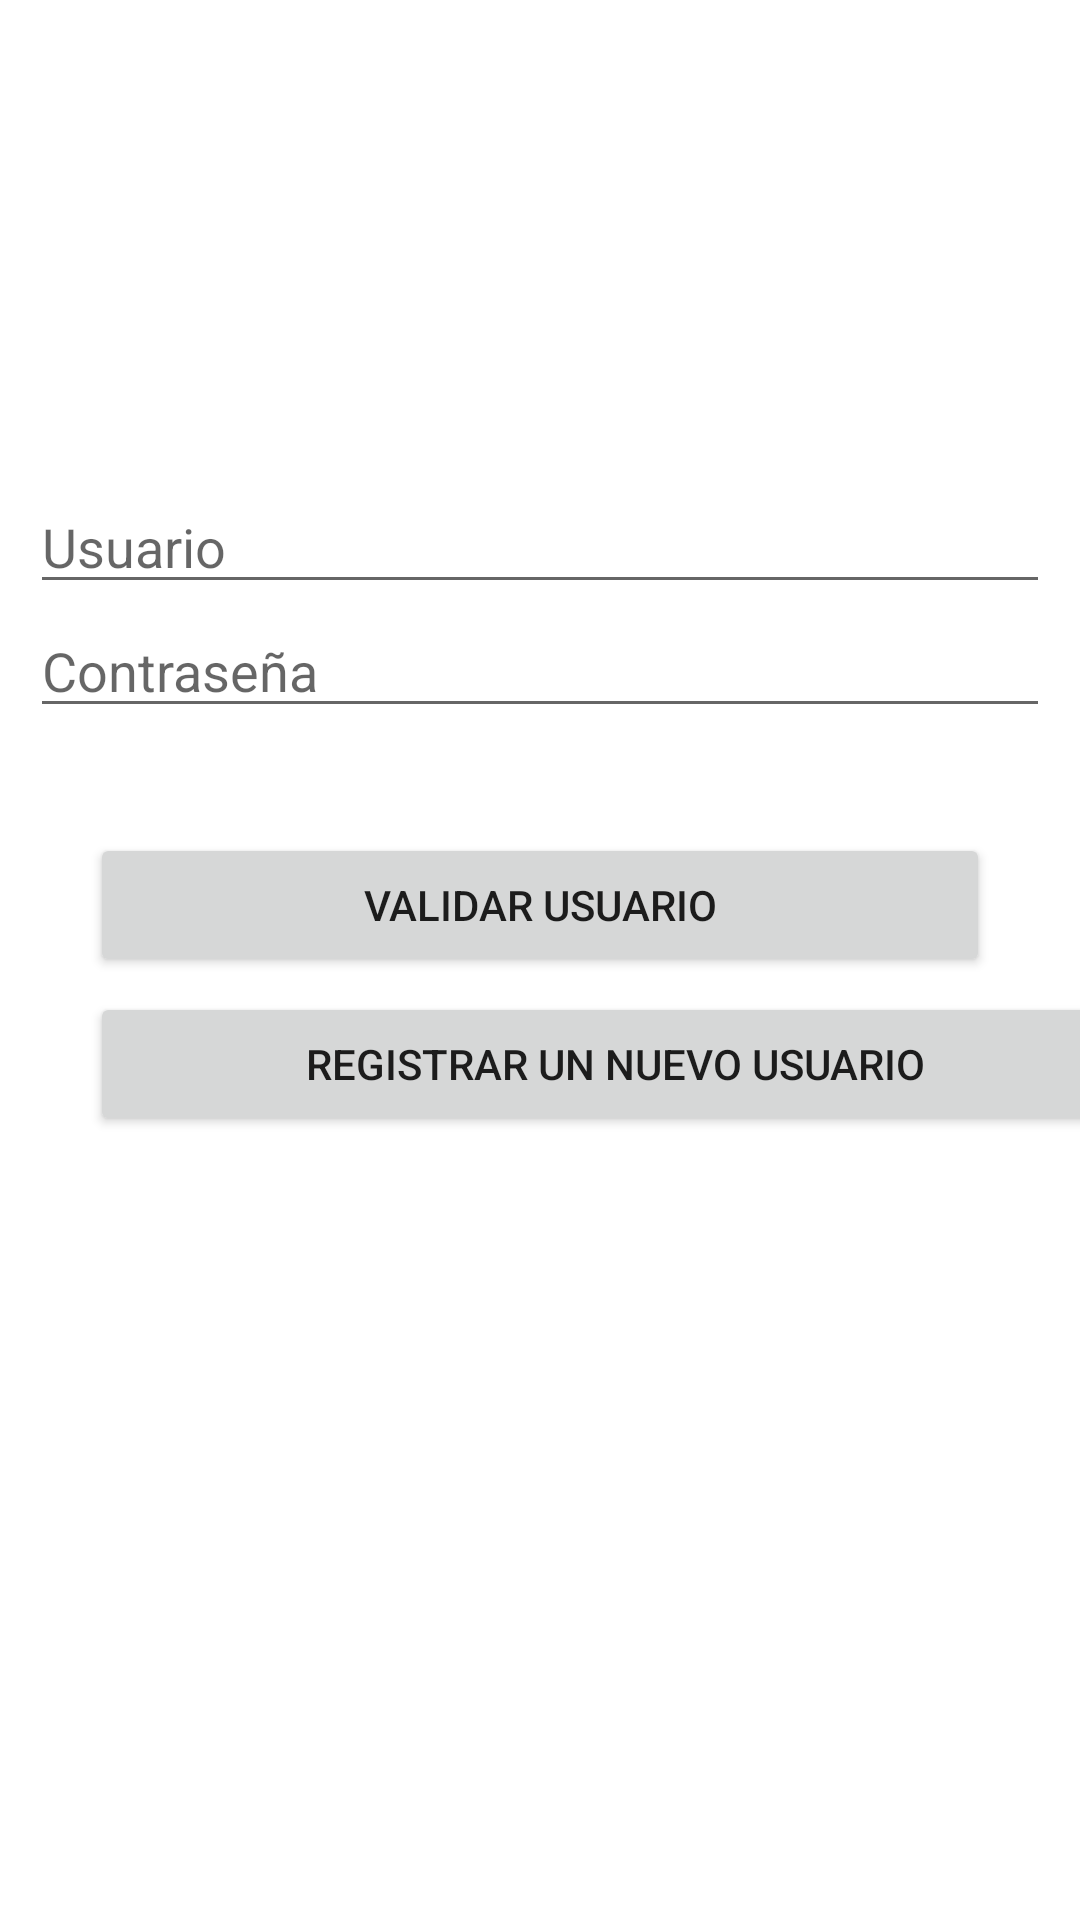

The Android layout XML behind this screen, and the referenced resources:
<!-- AndroidManifest.xml: application theme Theme.PracticaMovil_MJ -->
<!-- res/layout/activity_main.xml -->
<?xml version="1.0" encoding="utf-8"?>
<LinearLayout
    xmlns:android="http://schemas.android.com/apk/res/android"
    xmlns:app="http://schemas.android.com/apk/res-auto"
    xmlns:tools="http://schemas.android.com/tools"
    android:layout_width="match_parent"
    android:layout_height="match_parent"
    android:orientation="vertical"
    tools:context=".MainActivity">

    <ImageView
        android:id="@+id/imageView"
        android:layout_width="match_parent"
        android:layout_height="100dp"
        app:srcCompat="@drawable/ic_baseline_person_24"
        android:layout_marginTop="30dp"
        android:layout_marginBottom="30dp"/>

    <EditText
        android:id="@+id/txtUsuario"
        android:layout_width="match_parent"
        android:layout_height="wrap_content"
        android:hint="@string/lbl_usuario"
        android:layout_marginLeft="10dp"
        android:layout_marginRight="10dp"/>

    <EditText
        android:id="@+id/txtContraseña"
        android:layout_width="match_parent"
        android:layout_height="wrap_content"
        android:hint="@string/lbl_contra"
        android:inputType = "textPassword"
        android:layout_marginLeft="10dp"
        android:layout_marginRight="10dp"/>

    <Button
        android:id="@+id/btnAplicar"
        android:layout_width="match_parent"
        android:layout_height="wrap_content"
        android:layout_marginLeft="30dp"
        android:layout_marginTop="35dp"
        android:layout_marginRight="30dp"
        android:text="@string/btn_autenticar" />

    <Button
        android:id="@+id/btnRegistrar"
        android:layout_width="350dp"
        android:layout_height="wrap_content"
        android:layout_marginLeft="30dp"
        android:layout_marginTop="5dp"
        android:text="Registrar un nuevo usuario" />

</LinearLayout>
<!-- resources referenced by this layout -->
<resources>
  <string name="btn_autenticar">Validar usuario</string>
  <string name="lbl_contra">Contraseña</string>
  <string name="lbl_usuario">Usuario</string>
  <style name="Theme.PracticaMovil_MJ" parent="Theme.MaterialComponents.DayNight.DarkActionBar">
          
          <item name="colorPrimary">@color/purple_500</item>
          <item name="colorPrimaryVariant">@color/purple_700</item>
          <item name="colorOnPrimary">@color/white</item>
          
          <item name="colorSecondary">@color/teal_200</item>
          <item name="colorSecondaryVariant">@color/teal_700</item>
          <item name="colorOnSecondary">@color/black</item>
          
          <item name="android:statusBarColor">?attr/colorPrimaryVariant</item>
          
      </style>
  <!-- not gathered from this repository: default colours our renderer supplied (Android Studio template values) -->
  <color name="purple_500">#FF6200EE</color>
  <color name="purple_700">#FF3700B3</color>
  <color name="teal_200">#FF03DAC5</color>
  <color name="teal_700">#FF018786</color>
  <color name="black">#FF000000</color>
  <color name="white">#FFFFFFFF</color>
</resources>
